Run: headless pygame with SDL's dummy video driver; simulated clock (each Clock.tick advances the game by its frame time, no real sleeping); random seed 0; keys injected as events and as key.get_pressed() state; mouse plan: one left click at the window centre at the start of phase 2, then a move to the lower-right quarter at the start of phase 3.
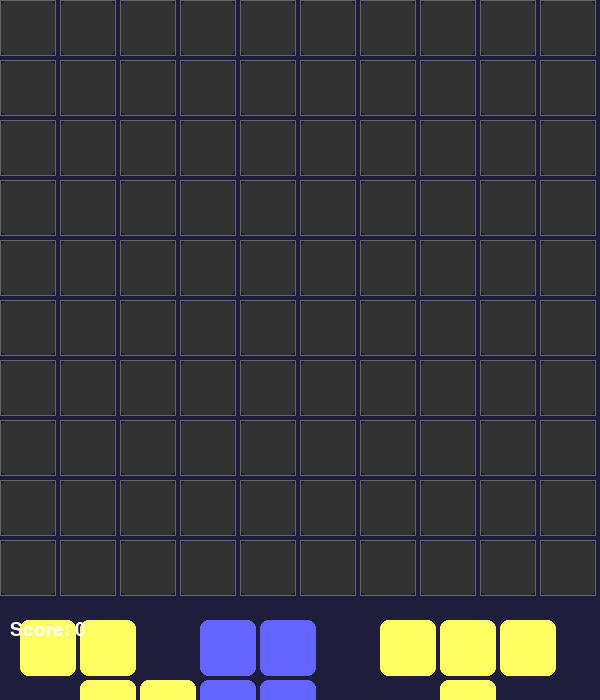
Frame 1 of 4 · flips 1–60 · no input
Frame 2 of 4 · flips 61–180 · clicked the window centre · tapped SPACE, RETURN · held RIGHT (→), D · screen unchanged from frame 1, image omitted
Frame 3 of 4 · flips 181–300 · moved the mouse to the lower-right quarter · held DOWN (↓), S · screen unchanged from frame 2, image omitted
Frame 4 of 4 · flips 301–420 · held LEFT (←), A, UP (↑), W · screen unchanged from frame 3, image omitted

The pygame program that drew these frames:

import pygame
import sys
import random

# Initialize Pygame
pygame.init()

# --- Constants ---
GRID_SIZE = 10
CELL_SIZE = 60
WIDTH, HEIGHT = CELL_SIZE * GRID_SIZE, CELL_SIZE * GRID_SIZE + 100
MARGIN = 4
FPS = 60

# Colors
WHITE = (255, 255, 255)
GRAY = (50, 50, 50)
BG_COLOR = (30, 30, 60)
HIGHLIGHT = (100, 100, 100)
BLAST_COLOR = (255, 255, 0)
BLOCK_COLORS = [
    (255, 100, 100), (100, 255, 100), (100, 100, 255),
    (255, 255, 100), (255, 100, 255), (100, 255, 255)
]

# Shapes
SHAPES = [
    [[1, 1],
     [1, 1]],

    [[1, 1, 1, 1]],

    [[1, 0],
     [1, 0],
     [1, 1]],

    [[1, 1, 0],
     [0, 1, 1]],

    [[1, 1, 1],
     [0, 1, 0]]
]

# --- Game Setup ---
screen = pygame.display.set_mode((WIDTH, HEIGHT))
pygame.display.set_caption("Block Puzzle")
clock = pygame.time.Clock()
font = pygame.font.SysFont("arial", 28)

grid = [[0] * GRID_SIZE for _ in range(GRID_SIZE)]
score = 0

# --- Functions ---
def draw_grid():
    for row in range(GRID_SIZE):
        for col in range(GRID_SIZE):
            color = GRAY if grid[row][col] == 0 else grid[row][col]
            rect = pygame.Rect(col * CELL_SIZE, row * CELL_SIZE, CELL_SIZE - MARGIN, CELL_SIZE - MARGIN)
            pygame.draw.rect(screen, color, rect, border_radius=8)
            pygame.draw.rect(screen, HIGHLIGHT, rect, 1)

def draw_shape(shape, top_left, color):
    for i, row in enumerate(shape):
        for j, val in enumerate(row):
            if val:
                x = top_left[0] + j * CELL_SIZE
                y = top_left[1] + i * CELL_SIZE
                rect = pygame.Rect(x, y, CELL_SIZE - MARGIN, CELL_SIZE - MARGIN)
                pygame.draw.rect(screen, color, rect, border_radius=8)

def generate_block():
    shape = random.choice(SHAPES)
    color = random.choice(BLOCK_COLORS)
    return {'shape': shape, 'color': color, 'pos': None, 'placed': False}

def can_place(shape, top, left):
    for i, row in enumerate(shape):
        for j, val in enumerate(row):
            if val:
                r = top + i
                c = left + j
                if r >= GRID_SIZE or c >= GRID_SIZE or grid[r][c] != 0:
                    return False
    return True

def place_block(shape, top, left, color):
    global score
    for i, row in enumerate(shape):
        for j, val in enumerate(row):
            if val:
                grid[top + i][left + j] = color
    score += 10
    clear_lines()

def clear_lines():
    global grid, score
    full_rows = [r for r in range(GRID_SIZE) if all(grid[r])]
    full_cols = [c for c in range(GRID_SIZE) if all(grid[r][c] for r in range(GRID_SIZE))]

    for r in full_rows:
        for c in range(GRID_SIZE):
            grid[r][c] = BLAST_COLOR

    for c in full_cols:
        for r in range(GRID_SIZE):
            grid[r][c] = BLAST_COLOR

    pygame.display.update()
    pygame.time.delay(150)

    for r in full_rows:
        grid[r] = [0] * GRID_SIZE
    for c in full_cols:
        for r in range(GRID_SIZE):
            grid[r][c] = 0

    score += 30 * (len(full_rows) + len(full_cols))

def draw_score():
    text = font.render(f"Score: {score}", True, WHITE)
    screen.blit(text, (10, HEIGHT - 80))

def draw_blocks():
    for block in blocks:
        if not block['placed']:
            draw_shape(block['shape'], block['pos'], block['color'])

def all_blocks_placed():
    return all(block['placed'] for block in blocks)

# --- Setup initial blocks ---
blocks = [generate_block() for _ in range(3)]
for i, block in enumerate(blocks):
    block['pos'] = (20 + i * 180, HEIGHT - 80)

# --- Drag variables ---
dragging = None
offset_x = offset_y = 0

# --- Main Loop ---
running = True
while running:
    screen.fill(BG_COLOR)
    draw_grid()
    draw_blocks()
    draw_score()

    for event in pygame.event.get():
        if event.type == pygame.QUIT:
            running = False

        elif event.type == pygame.MOUSEBUTTONDOWN:
            mx, my = event.pos
            for i, block in enumerate(blocks):
                if block['placed']:
                    continue
                x, y = block['pos']
                w = len(block['shape'][0]) * CELL_SIZE
                h = len(block['shape']) * CELL_SIZE
                if x <= mx <= x + w and y <= my <= y + h:
                    dragging = i
                    offset_x = mx - x
                    offset_y = my - y
                    break

        elif event.type == pygame.MOUSEBUTTONUP:
            if dragging is not None:
                mx, my = event.pos
                row = (my - (my % CELL_SIZE)) // CELL_SIZE
                col = (mx - (mx % CELL_SIZE)) // CELL_SIZE
                block = blocks[dragging]
                if can_place(block['shape'], row, col):
                    place_block(block['shape'], row, col, block['color'])
                    block['placed'] = True
                else:
                    block['pos'] = (20 + dragging * 180, HEIGHT - 80)
                dragging = None

                if all_blocks_placed():
                    blocks = [generate_block() for _ in range(3)]
                    for i, block in enumerate(blocks):
                        block['pos'] = (20 + i * 180, HEIGHT - 80)

        elif event.type == pygame.MOUSEMOTION:
            if dragging is not None:
                mx, my = event.pos
                blocks[dragging]['pos'] = (mx - offset_x, my - offset_y)

    pygame.display.flip()
    clock.tick(FPS)

pygame.quit()
sys.exit()
